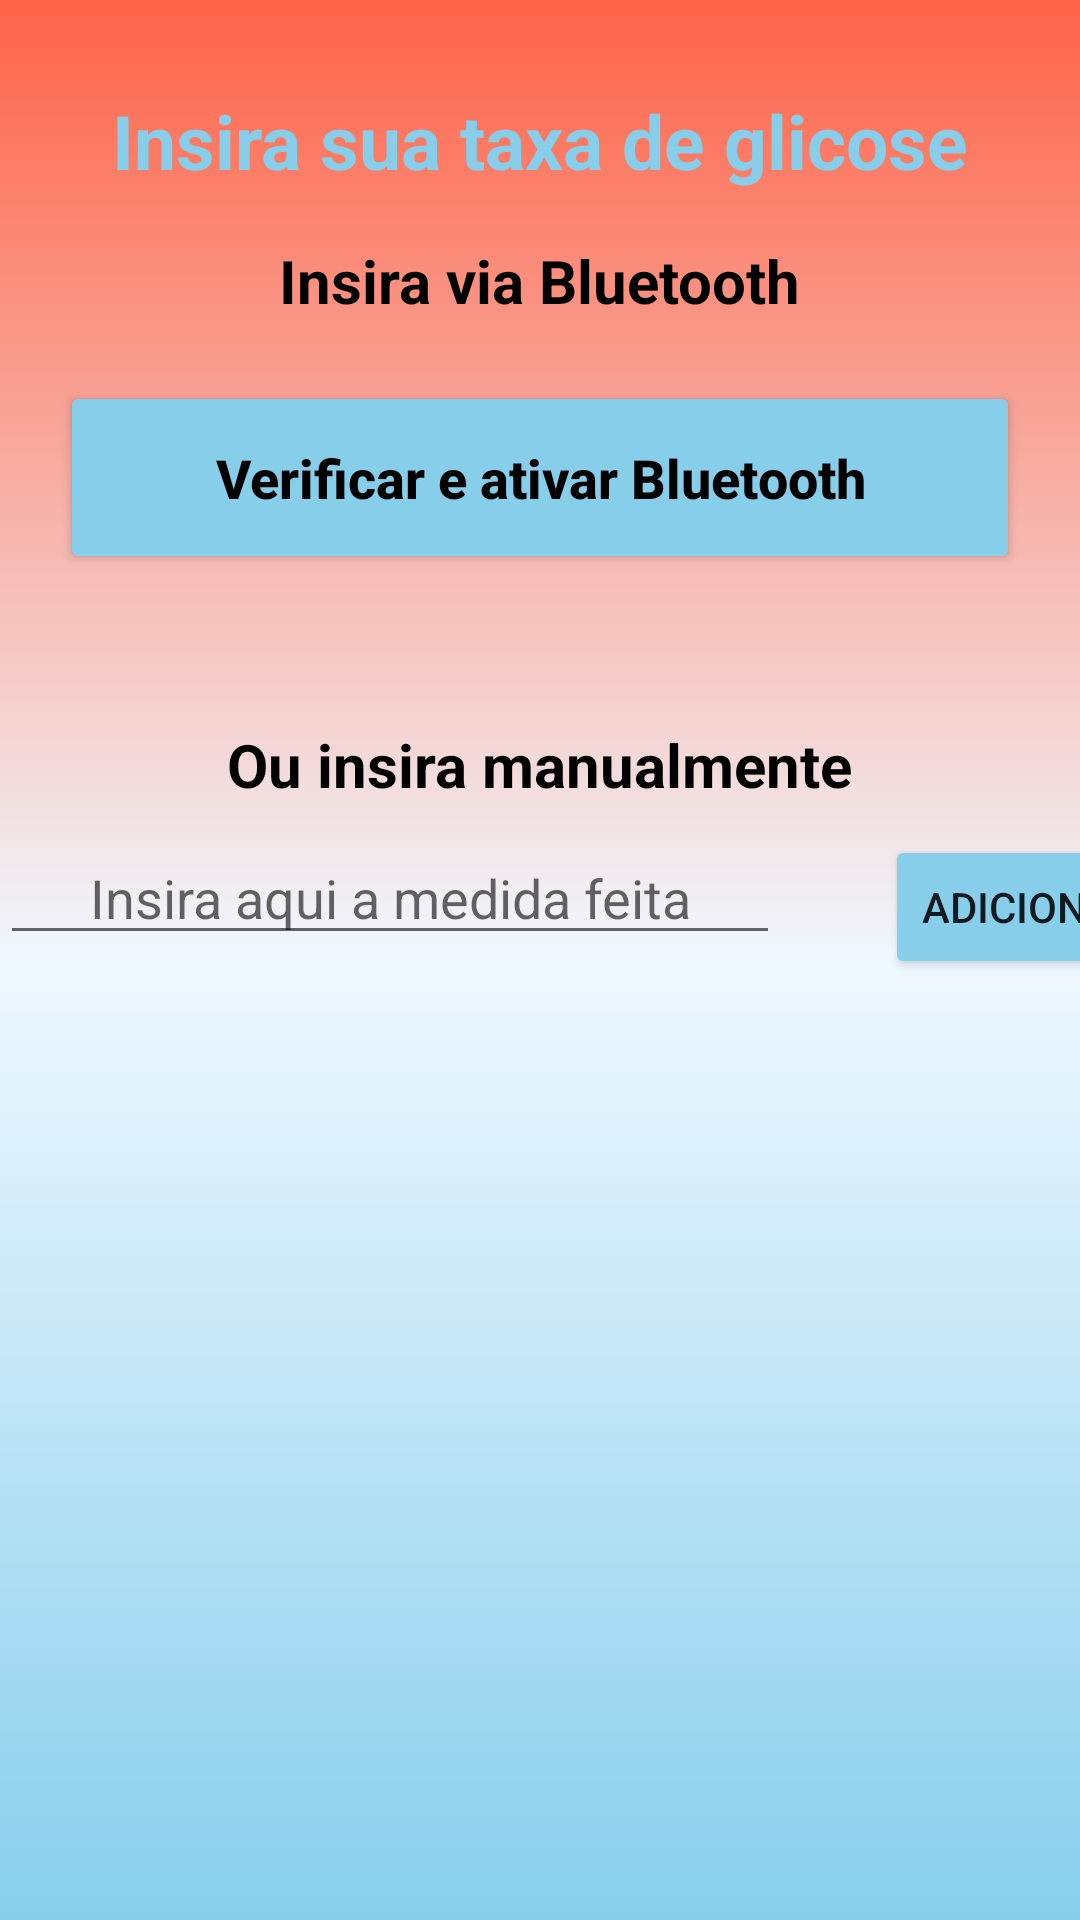

Reconstruct the res/layout file that produces this screen, plus the resources it refers to.
<!-- AndroidManifest.xml: application theme Theme.GlicoCare -->
<!-- res/layout/activity_form_glicose.xml -->
<?xml version="1.0" encoding="utf-8"?>
<androidx.constraintlayout.widget.ConstraintLayout xmlns:android="http://schemas.android.com/apk/res/android"
    xmlns:app="http://schemas.android.com/apk/res-auto"
    xmlns:tools="http://schemas.android.com/tools"
    android:layout_width="match_parent"
    android:layout_height="match_parent"
    android:background="@drawable/background"
    tools:context=".FormGlicose">

    <TextView
        android:id="@+id/title"
        android:layout_width="wrap_content"
        android:layout_height="wrap_content"
        android:text="Insira sua taxa de glicose"
        android:textSize="25sp"
        android:textColor="@color/blue"
        android:textStyle="bold"
        android:layout_marginTop="30dp"
        app:layout_constraintStart_toStartOf="parent"
        app:layout_constraintEnd_toEndOf="parent"
        app:layout_constraintTop_toTopOf="parent"
        />

    <TextView
        android:id="@+id/title_aut"
        android:layout_width="wrap_content"
        android:layout_height="wrap_content"
        android:text="Insira via Bluetooth"
        android:textSize="20sp"
        android:textColor="@color/black"
        android:textStyle="bold"
        android:layout_marginTop="80dp"
        app:layout_constraintStart_toStartOf="parent"
        app:layout_constraintEnd_toEndOf="parent"
        app:layout_constraintTop_toTopOf="parent"
        />

    <Button
        android:id="@+id/bt_bluetooh"
        android:layout_width="match_parent"
        android:layout_height="wrap_content"
        android:backgroundTint="@color/blue"
        android:text="Verificar e ativar Bluetooth"
        android:textColor="@color/black"
        android:textStyle="bold"
        android:textAllCaps="false"
        android:textSize="18sp"
        android:padding="20dp"
        android:layout_margin="20dp"
        app:layout_constraintTop_toBottomOf="@id/title_aut"/>

    <TextView
        android:id="@+id/title_man"
        android:layout_width="wrap_content"
        android:layout_height="wrap_content"
        android:text="Ou insira manualmente"
        android:textSize="20sp"
        android:textColor="@color/black"
        android:textStyle="bold"
        android:layout_marginTop="50dp"
        app:layout_constraintStart_toStartOf="parent"
        app:layout_constraintEnd_toEndOf="parent"
        app:layout_constraintTop_toBottomOf="@id/bt_bluetooh"
        />

    <EditText
        android:id="@+id/edit_glico"
        android:layout_width="260dp"
        android:layout_height="40dp"
        android:layout_weight="6"
        android:layout_marginTop="10dp"
        android:gravity="center"
        android:hint="Insira aqui a medida feita"
        android:inputType="number"
        app:layout_constraintTop_toBottomOf="@id/title_man"
        tools:ignore="MissingConstraints" />

    <Button
        android:layout_width="0dp"
        android:layout_weight="2"
        android:layout_marginLeft="35dp"
        android:layout_height="wrap_content"
        android:layout_marginTop="10dp"
        android:backgroundTint="@color/blue"
        android:text="Adicionar"
        android:id="@+id/bt_adicionar"
        app:layout_constraintTop_toBottomOf="@id/title_man"
        app:layout_constraintLeft_toRightOf="@id/edit_glico"
        />

    <ListView
        android:layout_width="wrap_content"
        android:layout_height="wrap_content"
        android:id="@+id/list"
        app:layout_constraintTop_toBottomOf="@id/bt_adicionar"
        android:layout_alignParentLeft="true"
        android:layout_alignParentStart="true"
        android:layout_alignParentTop="true"
        />

</androidx.constraintlayout.widget.ConstraintLayout>
<!-- resources referenced by this layout -->
<resources>
  <color name="black">#FF000000</color>
  <color name="blue">#87CEEB</color>
  <!-- drawable background (drawable) -->
  <?xml version="1.0" encoding="utf-8"?>
  <shape xmlns:android="http://schemas.android.com/apk/res/android">
  
      <gradient
          android:startColor="@color/red"
          android:centerColor="@color/ligth_red"
          android:endColor="@color/blue"
          android:angle="-90"
      />
  
  </shape>
  <style name="Theme.GlicoCare" parent="Theme.AppCompat.Light.DarkActionBar">
          
          <item name="colorPrimary">@color/black</item>
          <item name="colorPrimaryDark">@color/black</item>
          <item name="colorAccent">@color/teal_200</item>
          
      </style>
  <color name="red">#FF6347</color>
  <color name="ligth_red">#F0F8FF</color>
  <color name="teal_200">#FF03DAC5</color>
</resources>
